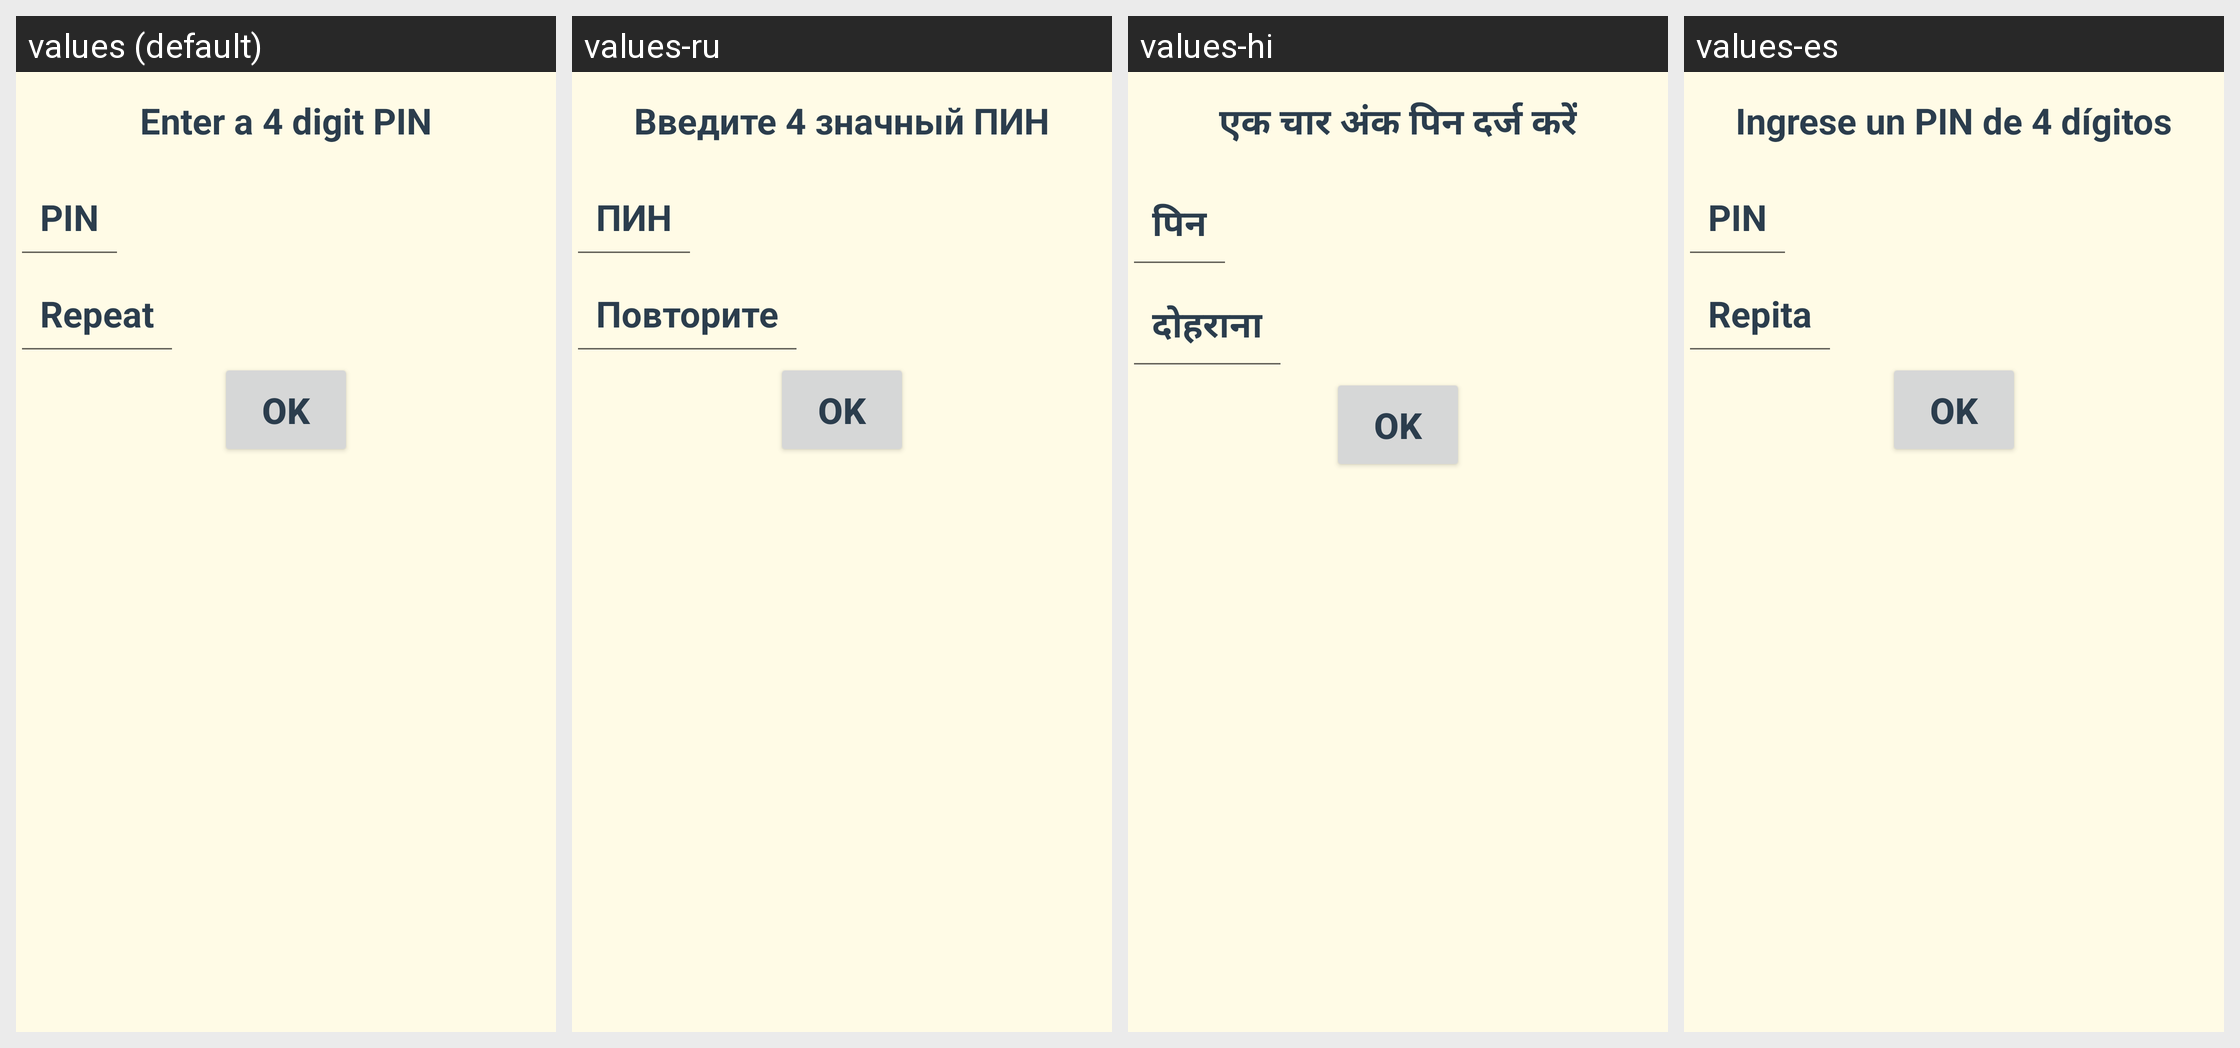

Translations of the strings shown on this Android screen, per locale in the grid:
Android screen res/layout/password_activity.xml rendered under 4 locales, left to right: values (default), values-ru, values-hi, values-es. Device: Nexus 5 (rendered at 1080×1920; each locale shown at half size, 540×960, under a caption strip naming it); theme AppTheme.
Strings drawn on this screen, with the default value and each locale's value (text and hints the layout hard-codes, and strings that could not be matched under every locale, appear in the picture but are not listed):

enter_a_pin
  values: Enter a 4 digit PIN
  values-ru: Введите 4 значный ПИН
  values-hi: एक चार अंक पिन दर्ज करें
  values-es: Ingrese un PIN de 4 dígitos

pin
  values: PIN
  values-ru: ПИН
  values-hi: पिन
  values-es: PIN

repeat_pin
  values: Repeat
  values-ru: Повторите
  values-hi: दोहराना
  values-es: Repita
